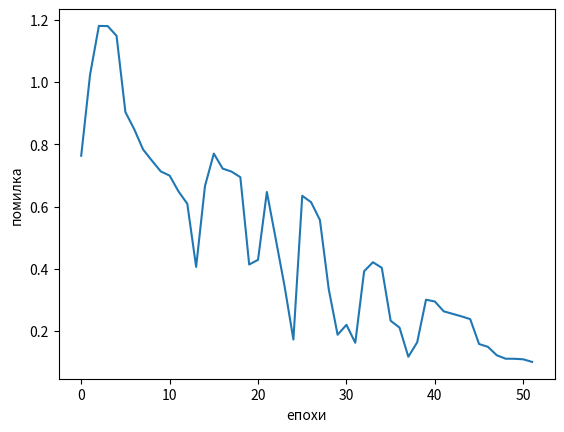

Reproduce this figure in Python.
import matplotlib.pyplot as plt
x = []
for i in range(0, 52):
    x.append(i)
plt.plot( x, [0.7632, 1.023, 1.1802, 1.1797, 1.1482, 0.9033, 0.8483, 0.7832, 0.7474, 0.7128, 0.6994, 0.6488, 0.6089,
             0.4060, 0.6657, 0.7701, 0.7219, 0.7122, 0.6943,  0.4137,  0.4288, 0.6467, 0.4963, 0.3444, 0.1727, 0.6345, 0.6139,
             0.5567, 0.3342, 0.1881, 0.2199, 0.1623, 0.3922, 0.4210, 0.4032, 0.2331, 0.2112, 0.1174, 0.1637, 0.3007,
             0.2949, 0.2634, 0.2553, 0.2473, 0.2383, 0.1583, 0.1493, 0.1223, 0.1111, 0.1109, 0.1092, 0.1008])
plt.ylabel('помилка')
plt.xlabel('епохи')
plt.show()